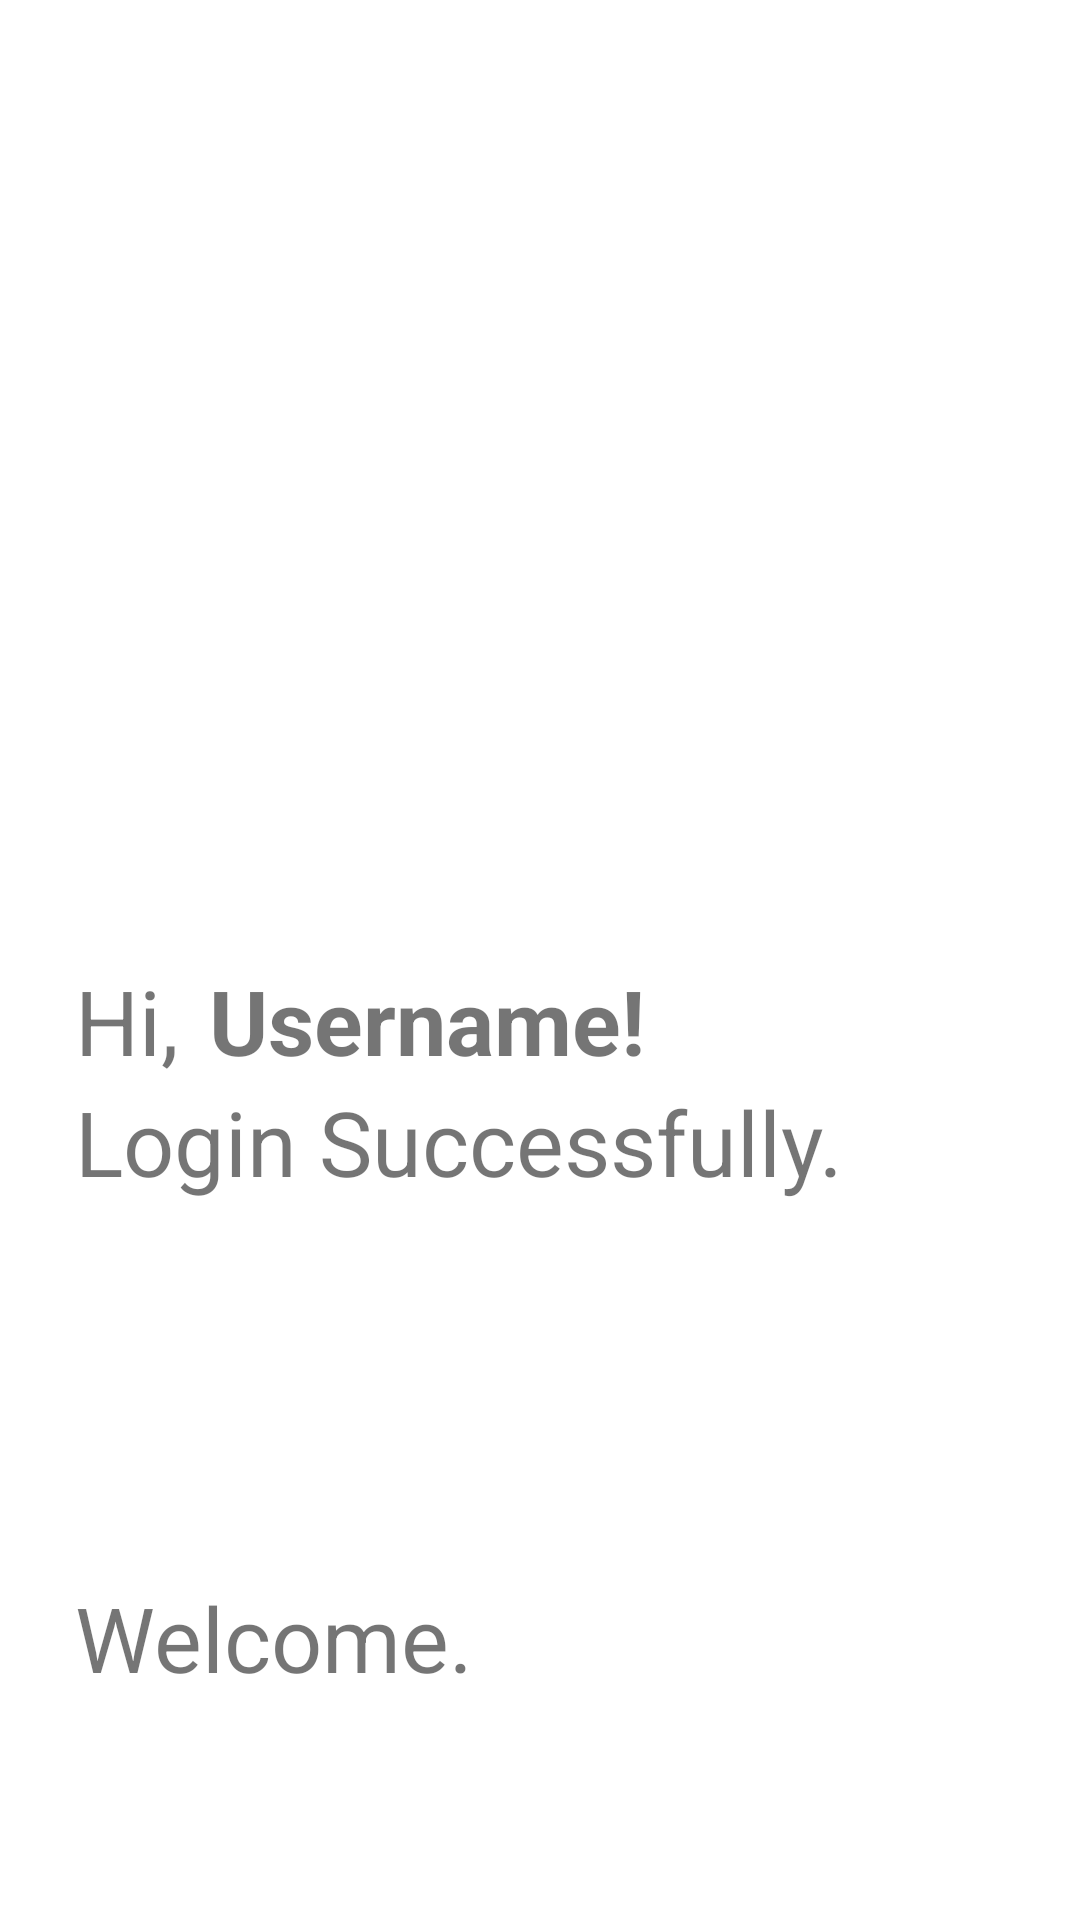

Write the Android layout XML for this screen, with the resource values it uses.
<!-- AndroidManifest.xml: application theme Theme.LayoutAssignment -->
<!-- res/layout/assignment_1_question_1_linear_layout_3.xml -->
<?xml version="1.0" encoding="utf-8"?>
<LinearLayout xmlns:android="http://schemas.android.com/apk/res/android"
	android:orientation="vertical"
	android:layout_width="match_parent"
	android:layout_height="match_parent"
	android:background="@color/white">
	<ImageView
		android:layout_height="120sp"
		android:layout_width="180sp"
		android:src="@drawable/instagram_logo"
		android:layout_gravity="center"
		android:layout_marginTop="100sp"
		android:contentDescription="@string/instagram_logo" />
	<LinearLayout
		android:orientation="horizontal"
		android:layout_width="wrap_content"
		android:layout_height="wrap_content"
		android:layout_marginTop="100sp"
		android:layout_marginStart="25sp">
		<TextView
			android:layout_width="wrap_content"
			android:layout_height="wrap_content"
			android:text="@string/hi"
			android:textSize="30sp"
			/>
		<TextView
			android:layout_width="wrap_content"
			android:layout_height="wrap_content"
			android:layout_marginStart="10sp"
			android:text="@string/username_2"
			android:textSize="30sp"
			android:textStyle="bold"
			/>
	</LinearLayout>
	<TextView
		android:layout_width="wrap_content"
		android:layout_height="wrap_content"
		android:layout_marginStart="25sp"
		android:text="@string/login_successfully"
		android:textSize="30sp"/>
	<TextView
		android:layout_width="wrap_content"
		android:layout_height="wrap_content"
		android:layout_marginStart="25sp"
		android:text="@string/welcome"
		android:textSize="30sp"
		android:layout_marginTop="125sp"
		/>
</LinearLayout>
<!-- resources referenced by this layout -->
<resources>
  <color name="white">#FFFFFFFF</color>
  <string name="hi">Hi,</string>
  <string name="instagram_logo">instagram logo</string>
  <string name="login_successfully">Login Successfully.</string>
  <string name="username_2">Username!</string>
  <string name="welcome">Welcome.</string>
  <style name="Theme.LayoutAssignment" parent="Theme.AppCompat.Light.NoActionBar">
  		
  		<item name="colorPrimary">@color/purple_500</item>
  		<item name="colorPrimaryVariant">@color/purple_700</item>
  		<item name="colorOnPrimary">@color/white</item>
  		
  		<item name="colorSecondary">@color/teal_200</item>
  		<item name="colorSecondaryVariant">@color/teal_700</item>
  		<item name="colorOnSecondary">@color/black</item>
  		
  		<item name="android:statusBarColor" tools:targetApi="l">?attr/colorPrimaryVariant</item>
  		
  	</style>
  <color name="purple_500">#FF6200EE</color>
  <color name="purple_700">#FF3700B3</color>
  <color name="teal_200">#FF03DAC5</color>
  <color name="teal_700">#FF018786</color>
  <color name="black">#FF000000</color>
</resources>
